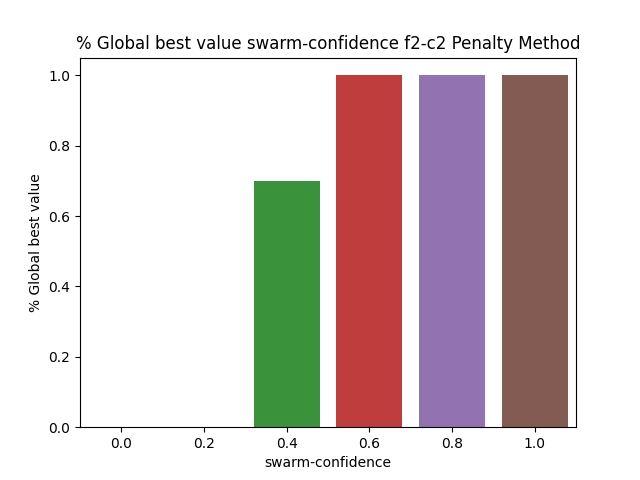

Values plotted in this chart, from the file beside it:
BehaviorSpace results (NetLogo 6.3.0)
PSO_NL_Template.nlogo
swarm-confidence-f2-c2-penalty
12/30/2022 23:24:08:285 +0100
min-pxcor, max-pxcor, min-pycor, max-pycor
-100, 100, -100, 100
[run number], trails-mode, particle-inertia, path-to-load, swarm-confidence, highlight-mode, penalty, constraint_handling_method, Constraint, fitness_function, Constraints, path-to-save, population-size, personal-confidence, particle-speed-limit, [step], global-best-val, iterations
8, None, 0.5, filename.txt, 0, Best found, 0.5, Penalty Method, Constraint 2, F2 Schwefel Function, true, filename.txt, 50, 1, 10, 600, 0.4821, 600
3, None, 0.5, filename.txt, 0, Best found, 0.5, Penalty Method, Constraint 2, F2 Schwefel Function, true, filename.txt, 50, 1, 10, 600, 0.4284, 600
2, None, 0.5, filename.txt, 0, Best found, 0.5, Penalty Method, Constraint 2, F2 Schwefel Function, true, filename.txt, 50, 1, 10, 600, 0.4904, 600
7, None, 0.5, filename.txt, 0, Best found, 0.5, Penalty Method, Constraint 2, F2 Schwefel Function, true, filename.txt, 50, 1, 10, 600, 0.4912, 600
4, None, 0.5, filename.txt, 0, Best found, 0.5, Penalty Method, Constraint 2, F2 Schwefel Function, true, filename.txt, 50, 1, 10, 600, 0.4764, 600
5, None, 0.5, filename.txt, 0, Best found, 0.5, Penalty Method, Constraint 2, F2 Schwefel Function, true, filename.txt, 50, 1, 10, 600, 0.4738, 600
6, None, 0.5, filename.txt, 0, Best found, 0.5, Penalty Method, Constraint 2, F2 Schwefel Function, true, filename.txt, 50, 1, 10, 600, 0.4806, 600
1, None, 0.5, filename.txt, 0, Best found, 0.5, Penalty Method, Constraint 2, F2 Schwefel Function, true, filename.txt, 50, 1, 10, 600, 0.4662, 600
11, None, 0.5, filename.txt, 0.2, Best found, 0.5, Penalty Method, Constraint 2, F2 Schwefel Function, true, filename.txt, 50, 1, 10, 600, 0.4952, 600
12, None, 0.5, filename.txt, 0.2, Best found, 0.5, Penalty Method, Constraint 2, F2 Schwefel Function, true, filename.txt, 50, 1, 10, 600, 0.4897, 600
16, None, 0.5, filename.txt, 0.2, Best found, 0.5, Penalty Method, Constraint 2, F2 Schwefel Function, true, filename.txt, 50, 1, 10, 600, 0.4979, 600
9, None, 0.5, filename.txt, 0, Best found, 0.5, Penalty Method, Constraint 2, F2 Schwefel Function, true, filename.txt, 50, 1, 10, 600, 0.4799, 600
13, None, 0.5, filename.txt, 0.2, Best found, 0.5, Penalty Method, Constraint 2, F2 Schwefel Function, true, filename.txt, 50, 1, 10, 600, 0.491, 600
14, None, 0.5, filename.txt, 0.2, Best found, 0.5, Penalty Method, Constraint 2, F2 Schwefel Function, true, filename.txt, 50, 1, 10, 600, 0.4869, 600
15, None, 0.5, filename.txt, 0.2, Best found, 0.5, Penalty Method, Constraint 2, F2 Schwefel Function, true, filename.txt, 50, 1, 10, 600, 0.491, 600
10, None, 0.5, filename.txt, 0, Best found, 0.5, Penalty Method, Constraint 2, F2 Schwefel Function, true, filename.txt, 50, 1, 10, 600, 0.4864, 600
18, None, 0.5, filename.txt, 0.2, Best found, 0.5, Penalty Method, Constraint 2, F2 Schwefel Function, true, filename.txt, 50, 1, 10, 600, 0.4446, 600
17, None, 0.5, filename.txt, 0.2, Best found, 0.5, Penalty Method, Constraint 2, F2 Schwefel Function, true, filename.txt, 50, 1, 10, 600, 0.4897, 600
19, None, 0.5, filename.txt, 0.2, Best found, 0.5, Penalty Method, Constraint 2, F2 Schwefel Function, true, filename.txt, 50, 1, 10, 600, 0.4889, 600
21, None, 0.5, filename.txt, 0.4, Best found, 0.5, Penalty Method, Constraint 2, F2 Schwefel Function, true, filename.txt, 50, 1, 10, 6, 0.5, 7
22, None, 0.5, filename.txt, 0.4, Best found, 0.5, Penalty Method, Constraint 2, F2 Schwefel Function, true, filename.txt, 50, 1, 10, 10, 0.5, 11
20, None, 0.5, filename.txt, 0.2, Best found, 0.5, Penalty Method, Constraint 2, F2 Schwefel Function, true, filename.txt, 50, 1, 10, 600, 0.4725, 600
24, None, 0.5, filename.txt, 0.4, Best found, 0.5, Penalty Method, Constraint 2, F2 Schwefel Function, true, filename.txt, 50, 1, 10, 12, 0.5, 13
23, None, 0.5, filename.txt, 0.4, Best found, 0.5, Penalty Method, Constraint 2, F2 Schwefel Function, true, filename.txt, 50, 1, 10, 600, 0.491, 600
25, None, 0.5, filename.txt, 0.4, Best found, 0.5, Penalty Method, Constraint 2, F2 Schwefel Function, true, filename.txt, 50, 1, 10, 10, 0.5, 11
26, None, 0.5, filename.txt, 0.4, Best found, 0.5, Penalty Method, Constraint 2, F2 Schwefel Function, true, filename.txt, 50, 1, 10, 15, 0.5, 16
27, None, 0.5, filename.txt, 0.4, Best found, 0.5, Penalty Method, Constraint 2, F2 Schwefel Function, true, filename.txt, 50, 1, 10, 600, 0.4904, 600
28, None, 0.5, filename.txt, 0.4, Best found, 0.5, Penalty Method, Constraint 2, F2 Schwefel Function, true, filename.txt, 50, 1, 10, 10, 0.5, 11
30, None, 0.5, filename.txt, 0.4, Best found, 0.5, Penalty Method, Constraint 2, F2 Schwefel Function, true, filename.txt, 50, 1, 10, 7, 0.5, 8
31, None, 0.5, filename.txt, 0.6, Best found, 0.5, Penalty Method, Constraint 2, F2 Schwefel Function, true, filename.txt, 50, 1, 10, 7, 0.5, 8
29, None, 0.5, filename.txt, 0.4, Best found, 0.5, Penalty Method, Constraint 2, F2 Schwefel Function, true, filename.txt, 50, 1, 10, 600, 0.4869, 600
32, None, 0.5, filename.txt, 0.6, Best found, 0.5, Penalty Method, Constraint 2, F2 Schwefel Function, true, filename.txt, 50, 1, 10, 9, 0.5, 10
35, None, 0.5, filename.txt, 0.6, Best found, 0.5, Penalty Method, Constraint 2, F2 Schwefel Function, true, filename.txt, 50, 1, 10, 7, 0.5, 8
33, None, 0.5, filename.txt, 0.6, Best found, 0.5, Penalty Method, Constraint 2, F2 Schwefel Function, true, filename.txt, 50, 1, 10, 11, 0.5, 12
34, None, 0.5, filename.txt, 0.6, Best found, 0.5, Penalty Method, Constraint 2, F2 Schwefel Function, true, filename.txt, 50, 1, 10, 6, 0.5, 7
36, None, 0.5, filename.txt, 0.6, Best found, 0.5, Penalty Method, Constraint 2, F2 Schwefel Function, true, filename.txt, 50, 1, 10, 8, 0.5, 9
37, None, 0.5, filename.txt, 0.6, Best found, 0.5, Penalty Method, Constraint 2, F2 Schwefel Function, true, filename.txt, 50, 1, 10, 8, 0.5, 9
38, None, 0.5, filename.txt, 0.6, Best found, 0.5, Penalty Method, Constraint 2, F2 Schwefel Function, true, filename.txt, 50, 1, 10, 9, 0.5, 10
39, None, 0.5, filename.txt, 0.6, Best found, 0.5, Penalty Method, Constraint 2, F2 Schwefel Function, true, filename.txt, 50, 1, 10, 8, 0.5, 9
40, None, 0.5, filename.txt, 0.6, Best found, 0.5, Penalty Method, Constraint 2, F2 Schwefel Function, true, filename.txt, 50, 1, 10, 10, 0.5, 11
41, None, 0.5, filename.txt, 0.8, Best found, 0.5, Penalty Method, Constraint 2, F2 Schwefel Function, true, filename.txt, 50, 1, 10, 9, 0.5, 10
42, None, 0.5, filename.txt, 0.8, Best found, 0.5, Penalty Method, Constraint 2, F2 Schwefel Function, true, filename.txt, 50, 1, 10, 11, 0.5, 12
43, None, 0.5, filename.txt, 0.8, Best found, 0.5, Penalty Method, Constraint 2, F2 Schwefel Function, true, filename.txt, 50, 1, 10, 7, 0.5, 8
44, None, 0.5, filename.txt, 0.8, Best found, 0.5, Penalty Method, Constraint 2, F2 Schwefel Function, true, filename.txt, 50, 1, 10, 5, 0.5, 6
45, None, 0.5, filename.txt, 0.8, Best found, 0.5, Penalty Method, Constraint 2, F2 Schwefel Function, true, filename.txt, 50, 1, 10, 9, 0.5, 10
46, None, 0.5, filename.txt, 0.8, Best found, 0.5, Penalty Method, Constraint 2, F2 Schwefel Function, true, filename.txt, 50, 1, 10, 9, 0.5, 10
47, None, 0.5, filename.txt, 0.8, Best found, 0.5, Penalty Method, Constraint 2, F2 Schwefel Function, true, filename.txt, 50, 1, 10, 9, 0.5, 10
48, None, 0.5, filename.txt, 0.8, Best found, 0.5, Penalty Method, Constraint 2, F2 Schwefel Function, true, filename.txt, 50, 1, 10, 8, 0.5, 9
49, None, 0.5, filename.txt, 0.8, Best found, 0.5, Penalty Method, Constraint 2, F2 Schwefel Function, true, filename.txt, 50, 1, 10, 4, 0.5, 5
50, None, 0.5, filename.txt, 0.8, Best found, 0.5, Penalty Method, Constraint 2, F2 Schwefel Function, true, filename.txt, 50, 1, 10, 10, 0.5, 11
51, None, 0.5, filename.txt, 1, Best found, 0.5, Penalty Method, Constraint 2, F2 Schwefel Function, true, filename.txt, 50, 1, 10, 11, 0.5, 12
52, None, 0.5, filename.txt, 1, Best found, 0.5, Penalty Method, Constraint 2, F2 Schwefel Function, true, filename.txt, 50, 1, 10, 8, 0.5, 9
53, None, 0.5, filename.txt, 1, Best found, 0.5, Penalty Method, Constraint 2, F2 Schwefel Function, true, filename.txt, 50, 1, 10, 9, 0.5, 10
54, None, 0.5, filename.txt, 1, Best found, 0.5, Penalty Method, Constraint 2, F2 Schwefel Function, true, filename.txt, 50, 1, 10, 7, 0.5, 8
... 6 more rows
